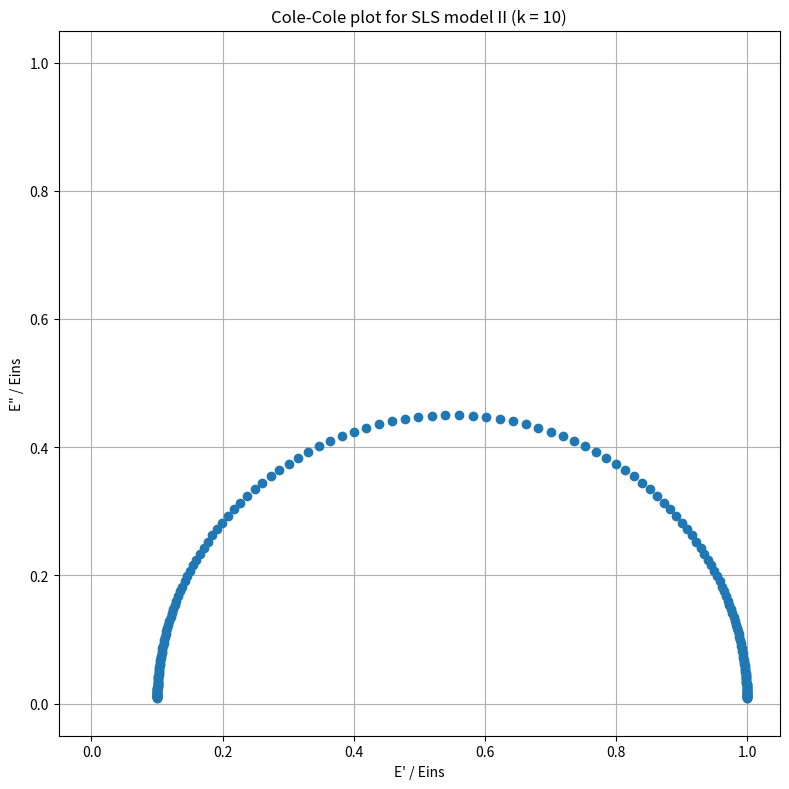

Write the Python code that produced this figure. (Note: this script raises an exception after producing the figure.)
# Cole-Cole plot for SLS model 2
import numpy as np
import matplotlib.pyplot as plt

k = 10
param_text = '(k = {0})'.format(k)

xi_min, xi_max = -2, 2

xi = np.logspace(xi_min, xi_max, 200)
strMod = [1/k + (1 - 1/k)*x**2 / (1 + x**2) for x in xi]
losMod = [(1 - 1/k)*x / (1 + x**2) for x in xi]

fig = plt.figure(figsize=(8,8), tight_layout=True)
ax = fig.add_subplot(111)
ax.set_title('Cole-Cole plot for SLS model II '+param_text)
ax.set_xlim(-0.05*np.max(strMod), 1.05*np.max(strMod))
ax.set_ylim(-0.05*np.max(strMod), 1.05*np.max(strMod))
ax.set_xlabel("E' / Eins")
ax.set_ylabel('E" / Eins')
ax.scatter(strMod, losMod)
ax.grid()
ax.set_axisbelow(True)

fig.savefig('./png/SLS2_cole_cole.png')

plt.show()